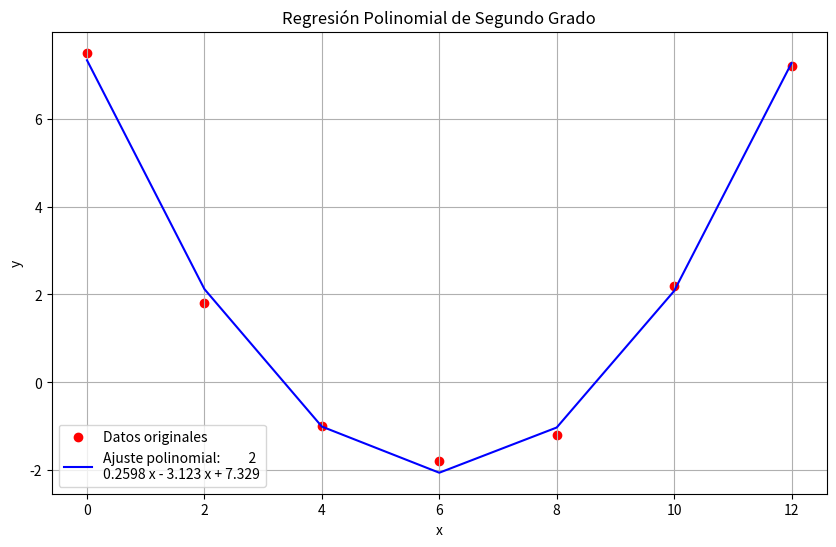

Write the Python code that produced this figure.
import numpy as np
import matplotlib.pyplot as plt

# Datos del taller
x = np.array([0, 2, 4, 6, 8, 10, 12])
y = np.array([7.5, 1.8, -1, -1.8, -1.2, 2.2, 7.2])

# Ajuste de polinomio de segundo grado (cuadrático)
coefficients = np.polyfit(x, y, 2)
polynomial = np.poly1d(coefficients)

# Valores predichos
y_pred = polynomial(x)

# Cálculo del coeficiente de determinación (R²) manualmente
ss_res = np.sum((y - y_pred)**2)  # Suma de cuadrados de los residuos
ss_tot = np.sum((y - np.mean(y))**2)  # Suma total de cuadrados
r2 = 1 - (ss_res / ss_tot)

# Coeficiente de correlación (r)
r = np.sqrt(r2) if r2 >= 0 else -np.sqrt(abs(r2))

# Imprimir resultados
print("Polinomio ajustado:")
print(polynomial)
print(f"\nCoeficiente de determinación (R²): {r2:.4f}")
print(f"Coeficiente de correlación (r): {r:.4f}")

# Crear gráfica
plt.figure(figsize=(10, 6))
plt.scatter(x, y, color='red', label='Datos originales')
plt.plot(x, y_pred, color='blue', label=f'Ajuste polinomial: {polynomial}')
plt.title('Regresión Polinomial de Segundo Grado')
plt.xlabel('x')
plt.ylabel('y')
plt.legend()
plt.grid(True)
plt.show()